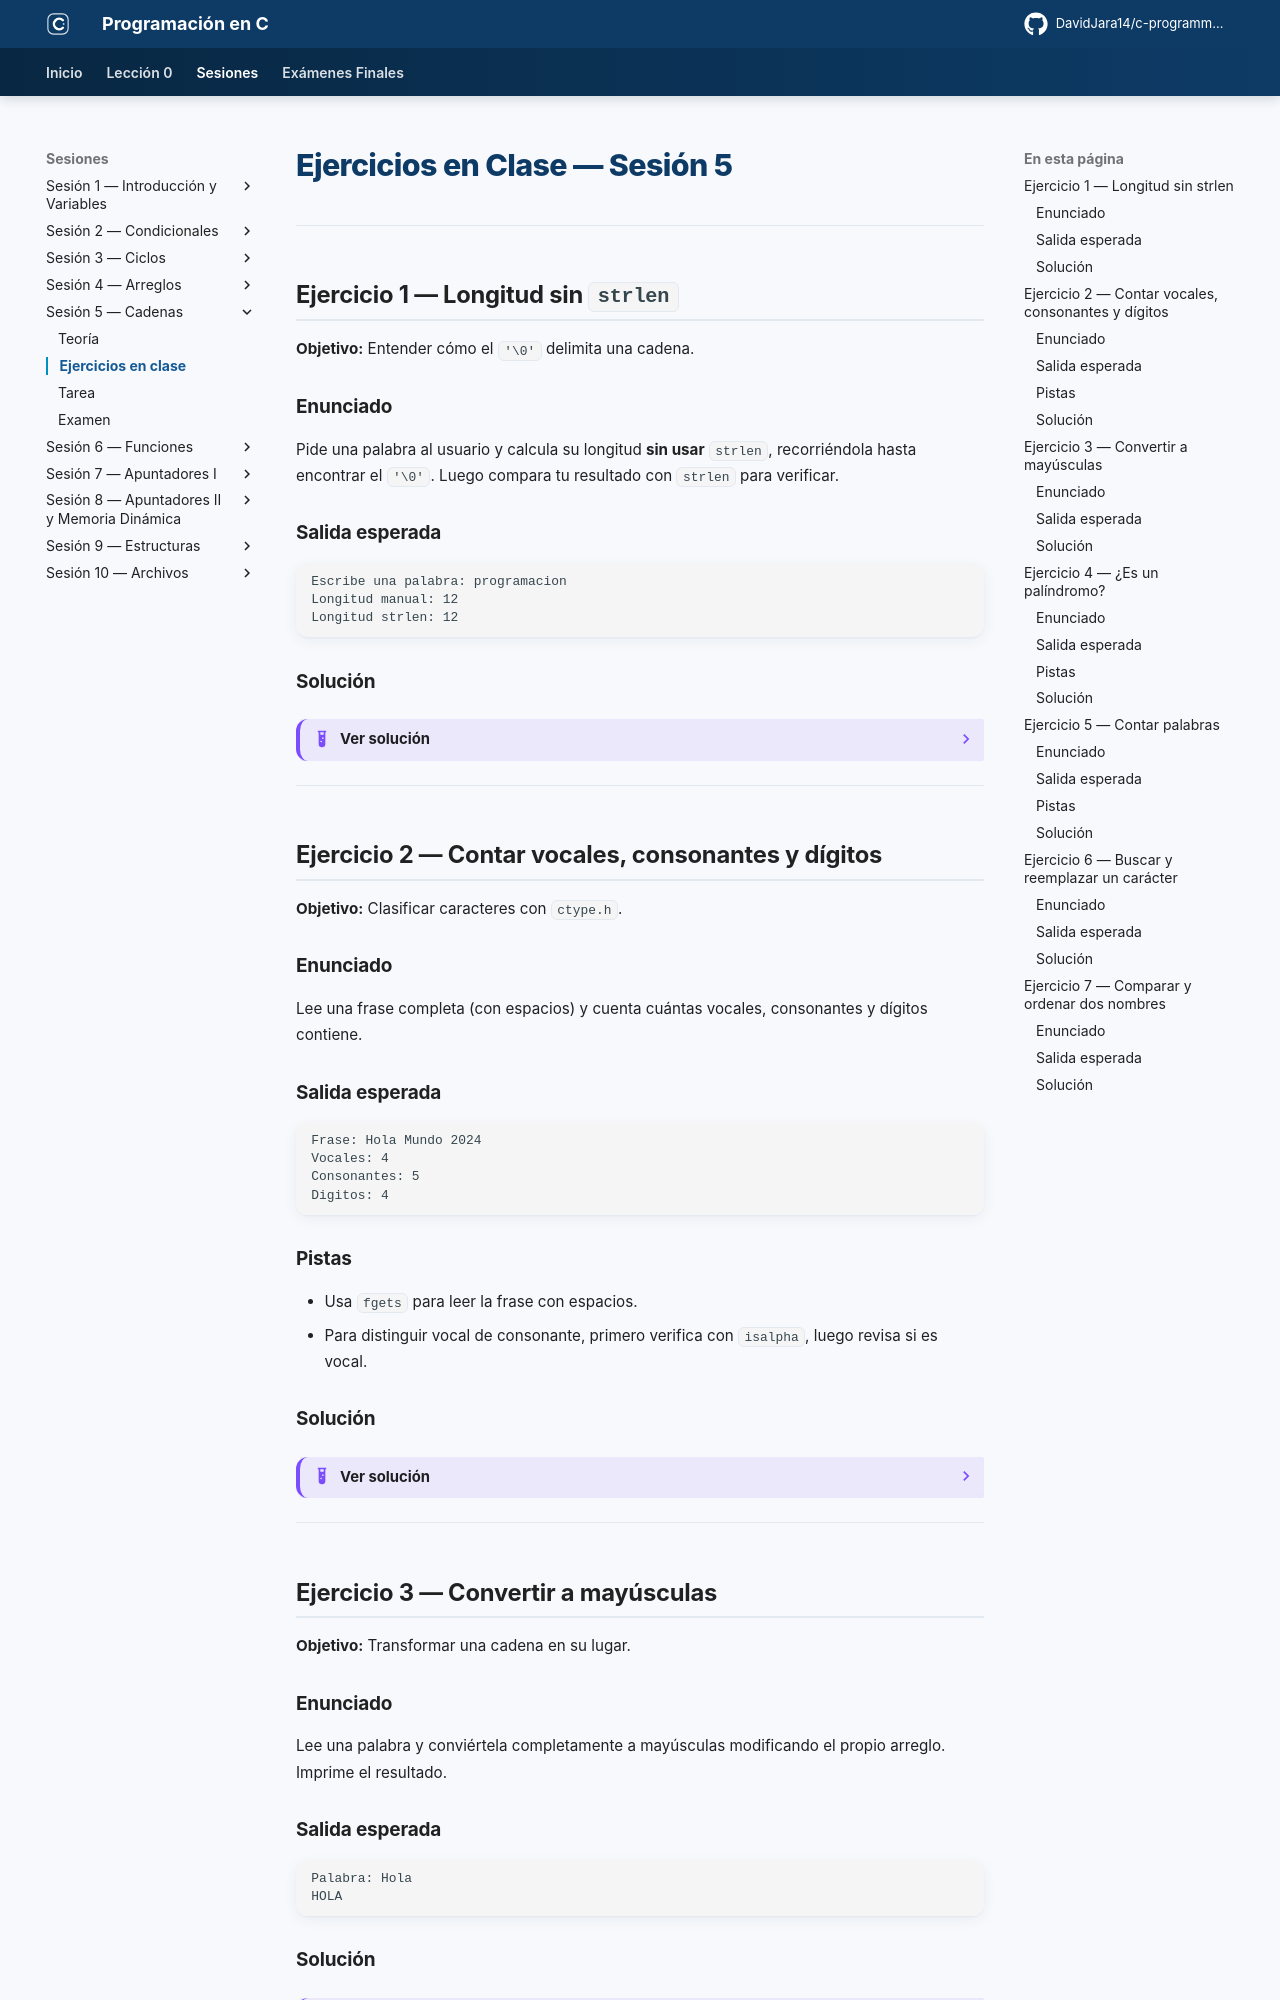

repository: DavidJara14/c-programming · page: sesion-05/ejercicios/index.html · generator: mkdocs

# Ejercicios en Clase — Sesión 5

---

## Ejercicio 1 — Longitud sin `strlen`

**Objetivo:** Entender cómo el `'\0'` delimita una cadena.

### Enunciado

Pide una palabra al usuario y calcula su longitud **sin usar** `strlen`, recorriéndola hasta encontrar el `'\0'`. Luego compara tu resultado con `strlen` para verificar.

### Salida esperada

```
Escribe una palabra: programacion
Longitud manual: 12
Longitud strlen: 12
```

### Solución

??? example "Ver solución"
    ```c
    #include <stdio.h>
    #include <string.h>

    int main() {
        char palabra[50];
        int i = 0;

        printf("Escribe una palabra: ");
        scanf("%s", palabra);

        while (palabra[i] != '\0') {
            i++;
        }

        printf("Longitud manual: %d\n", i);
        printf("Longitud strlen: %zu\n", strlen(palabra));
        return 0;
    }
    ```

---

## Ejercicio 2 — Contar vocales, consonantes y dígitos

**Objetivo:** Clasificar caracteres con `ctype.h`.

### Enunciado

Lee una frase completa (con espacios) y cuenta cuántas vocales, consonantes y dígitos contiene.

### Salida esperada

```
Frase: Hola Mundo 2024
Vocales: 4
Consonantes: 5
Digitos: 4
```

### Pistas

- Usa `fgets` para leer la frase con espacios.
- Para distinguir vocal de consonante, primero verifica con `isalpha`, luego revisa si es vocal.

### Solución

??? example "Ver solución"
    ```c
    #include <stdio.h>
    #include <ctype.h>

    int main() {
        char frase[100];
        int i, vocales = 0, consonantes = 0, digitos = 0;

        printf("Frase: ");
        fgets(frase, sizeof(frase), stdin);

        for (i = 0; frase[i] != '\0'; i++) {
            char c = tolower(frase[i]);
            if (isalpha(c)) {
                if (c=='a'||c=='e'||c=='i'||c=='o'||c=='u') vocales++;
                else consonantes++;
            } else if (isdigit(c)) {
                digitos++;
            }
        }

        printf("Vocales: %d\n", vocales);
        printf("Consonantes: %d\n", consonantes);
        printf("Digitos: %d\n", digitos);
        return 0;
    }
    ```

---

## Ejercicio 3 — Convertir a mayúsculas

**Objetivo:** Transformar una cadena en su lugar.

### Enunciado

Lee una palabra y conviértela completamente a mayúsculas modificando el propio arreglo. Imprime el resultado.

### Salida esperada

```
Palabra: Hola
HOLA
```

### Solución

??? example "Ver solución"
    ```c
    #include <stdio.h>
    #include <ctype.h>

    int main() {
        char palabra[50];
        int i;

        printf("Palabra: ");
        scanf("%s", palabra);

        for (i = 0; palabra[i] != '\0'; i++) {
            palabra[i] = toupper(palabra[i]);
        }

        printf("%s\n", palabra);
        return 0;
    }
    ```

---

## Ejercicio 4 — ¿Es un palíndromo?

**Objetivo:** Recorrer una cadena desde ambos extremos.
